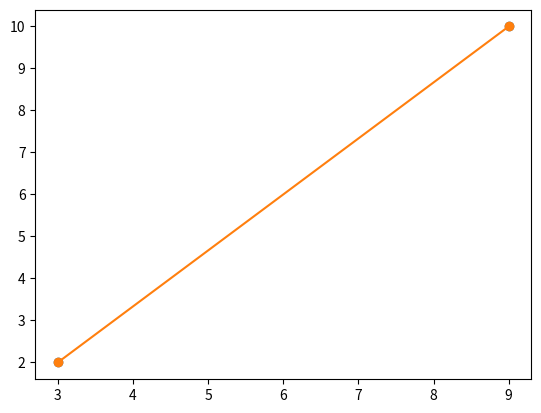
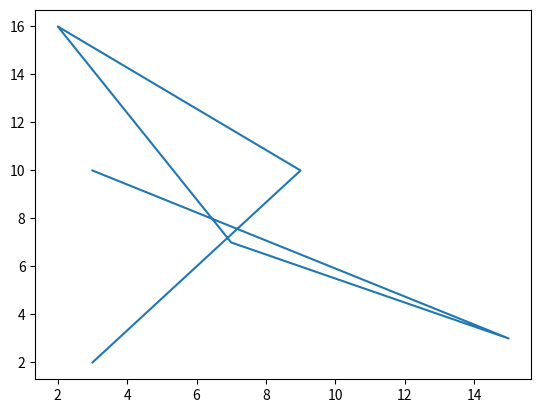
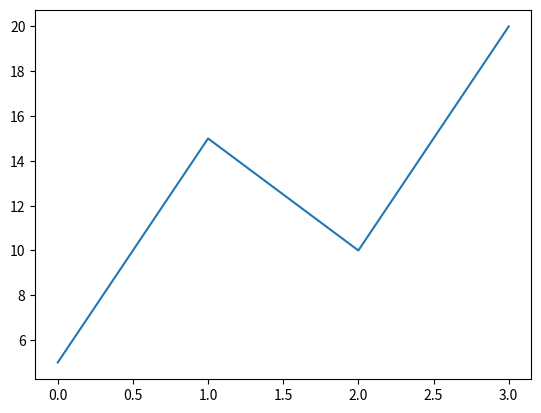
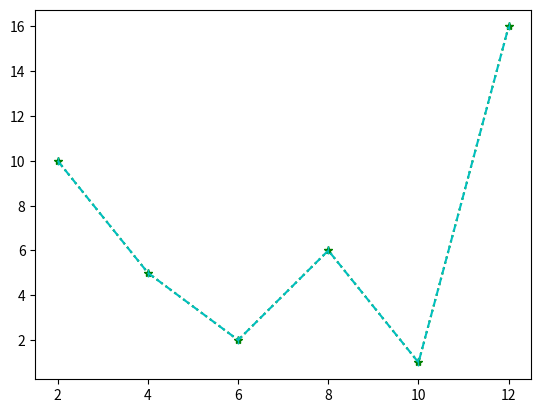
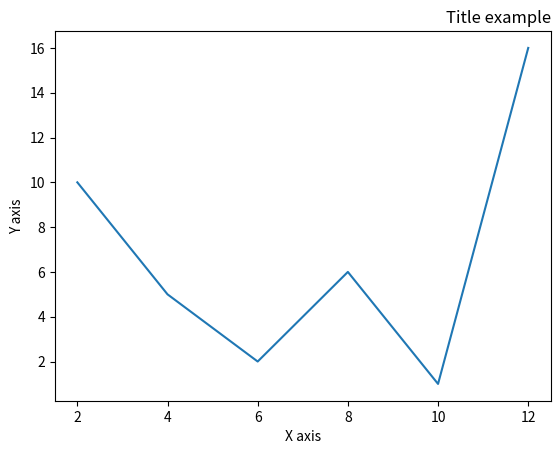
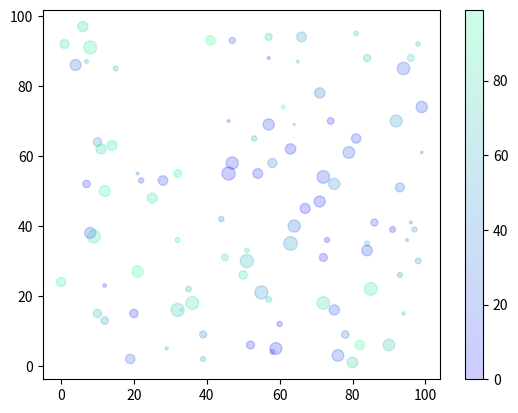
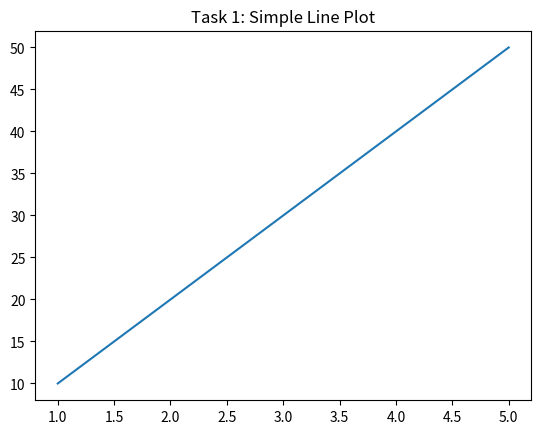
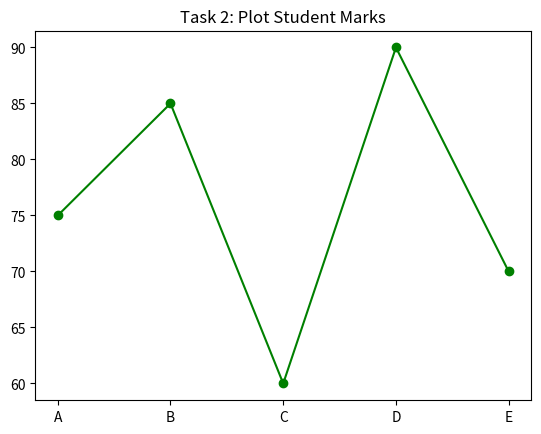
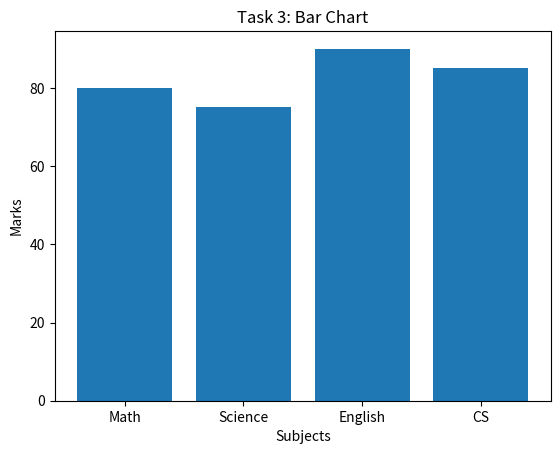
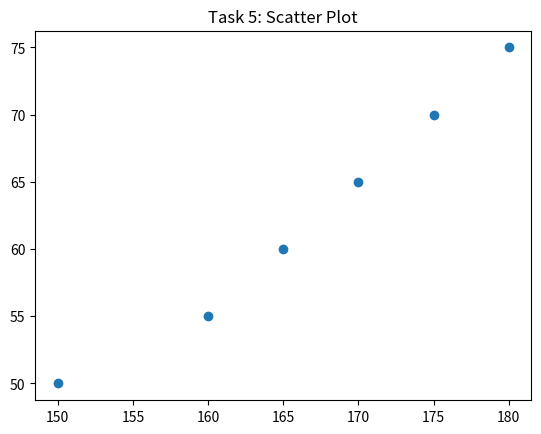
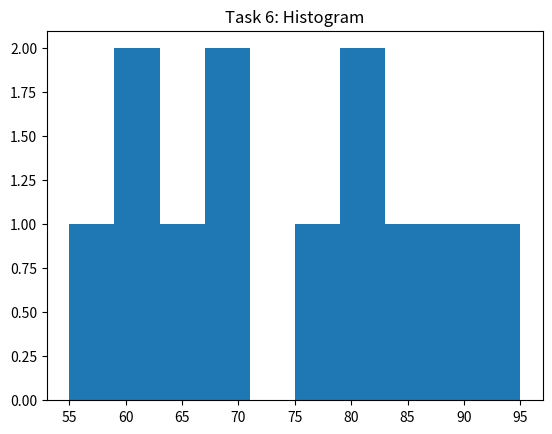
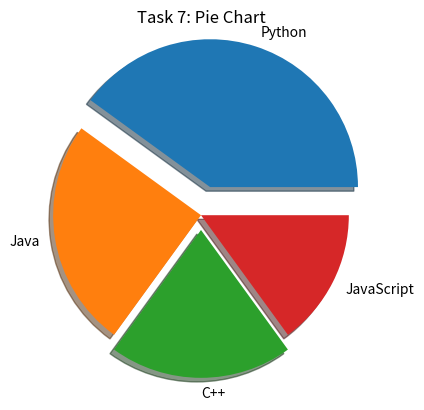
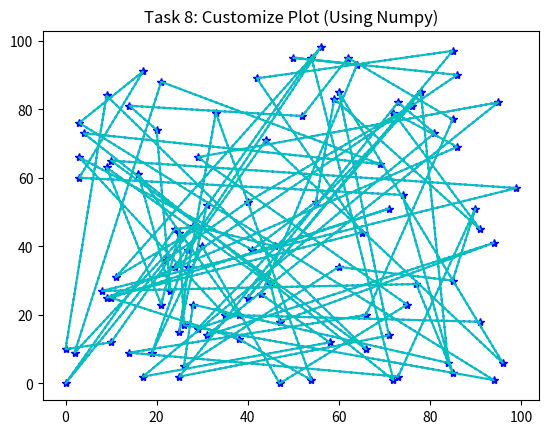
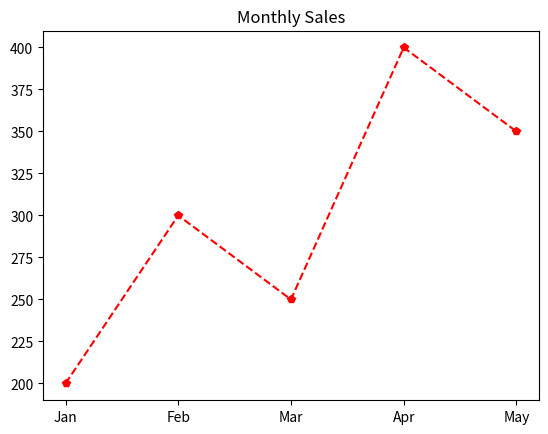

Write the Python code that produced these figures, in order.
import matplotlib.pyplot as plt
import numpy as np
# the plot() it to draw points, it draws a line between points.
x = np.array([3, 9])
y = np.array([2, 10])
# plt.plot(x, y) # this will draw a line from x to y
plt.plot(x, y, 'o') # this will only show thw points of x and y without a line connecting them
plt.plot(x, y, marker = 'o') # this will give both lines and points
plt.show()

x = np.array([3, 9, 2, 7, 15, 3])
y = np.array([2, 10, 16, 7, 3, 10])
plt.plot(x, y)
plt.show()

a = np.array([5, 15, 10, 20])
plt.plot(a)
plt.show()

x = np.array([2, 4, 6, 8, 10, 12])
y = np.array([10, 5, 2, 6, 1, 16])
plt.plot(x, y, 'g:*') # 'g' is green color line, ':' is dotted line and '*' is star markers
plt.plot(x, y, "|--c") # the order dosent matter. here, '|' is the marker, '--' is the line style and 'c' is color
plt.show()

x = np.array([2, 4, 6, 8, 10, 12])
y = np.array([10, 5, 2, 6, 1, 16])
plt.plot(x, y)
plt.xlabel("X axis")
plt.ylabel("Y axis")
plt.title("Title example", loc = "right")
plt.show()

x = np.random.randint(100, size = (100))
y = np.random.randint(100, size = (100))
colors = np.random.randint(100, size = (100))
size = np.random.randint(100, size = (100))
plt.scatter(x, y, c = colors, s = size, cmap = "winter", alpha = 0.2)
plt.colorbar()
plt.show()

x = np.array([40, 20, 15, 15, 10])
l = np.array(["rent", "education", "emi", "grocery", "medicine"])
e = np.array([0, 0.2, 0, 0, 0])
c = np.array([])

'''
Task 1: Simple Line Plot
Create a line plot for the following data:
x = [1,2,3,4,5]
y = [10,20,30,40,50]
Requirements:
•	Add title: "Simple Line Plot"
•	Label X-axis and Y-axis
'''
import matplotlib.pyplot as plt
import numpy as np

x = np.array([1,2,3,4,5])
y = np.array([10,20,30,40,50])
plt.plot(x, y)
plt.title("Task 1: Simple Line Plot")
plt.show()

'''
Task 2: Plot Student Marks
Plot marks of 5 students:
students = ["A","B","C","D","E"]
marks = [75,85,60,90,70]
Requirements:
•	Line plot
•	Marker = circle
•	Color = green
•	Add title
'''
students = np.array(["A","B","C","D","E"])
marks = np.array([75,85,60,90,70])
plt.plot(students, marks, "g-o")
plt.title("Task 2: Plot Student Marks")
plt.show()

'''
Task 3: Bar Chart
Create a bar chart for:
subjects = ["Math", "Science", "English", "CS"]
marks = [80,75,90,85]
Requirements:
•	Add title
•	Add axis labels
'''
subjects = np.array(["Math", "Science", "English", "CS"])
marks = np.array([80, 75, 90, 85])
plt.bar(subjects, marks)
plt.title("Task 3: Bar Chart")
plt.xlabel("Subjects")
plt.ylabel("Marks")
plt.show()

'''
Task 5: Scatter Plot
Create scatter plot:
height = [150,160,165,170,175,180]
weight = [50,55,60,65,70,75]
Requirements:
•	Add title
'''
height = np.array([150,160,165,170,175,180])
weight = np.array([50,55,60,65,70,75])
plt.scatter(height, weight)
plt.title("Task 5: Scatter Plot")
plt.show()

'''
Task 6: Histogram
Create histogram for:
marks = [55,60,65,70,75,80,85,90,95,60,70,80]
Requirements:
•	Add title
'''
marks = np.array([55,60,65,70,75,80,85,90,95,60,70,80])
plt.hist(marks)
plt.title("Task 6: Histogram")
plt.show()

'''
Task 7: Pie Chart
Create pie chart:
languages = ["Python", "Java", "C++", "JavaScript"]
students = [40,25,20,15]
Requirements:
•	Explode
•	Shadow
'''
languages = np.array(["Python", "Java", "C++", "JavaScript"])
students = np.array([40, 25, 20, 15])
e = [0.2, 0, 0.1, 0]
plt.pie(students, labels=languages, explode=e, shadow=True)
plt.title("Task 7: Pie Chart")
plt.show()

'''
Task 8: Customize Plot (Using Numpy)
Create line plot with:
•	Marker
•	Linestyle
•	Color
'''
x = np.random.randint(100, size = (100))
y = np.random.randint(100, size = (100))
plt.plot(x, y, 'b:*')
plt.plot(x, y, "c")
plt.title("Task 8: Customize Plot (Using Numpy)")
plt.show()

'''
Task 9: Plot Sales Data
months = ["Jan", "Feb", "Mar", "Apr", "May"]
sales = [200,300,250,400,350]
Requirements:
•	Line plot
•	Marker
•	Title
'''
months = np.array(["Jan", "Feb", "Mar", "Apr", "May"])
sales = np.array([200, 300, 250, 400, 350])
plt.plot(months, sales, 'rp--')
plt.title("Monthly Sales")
plt.show()
